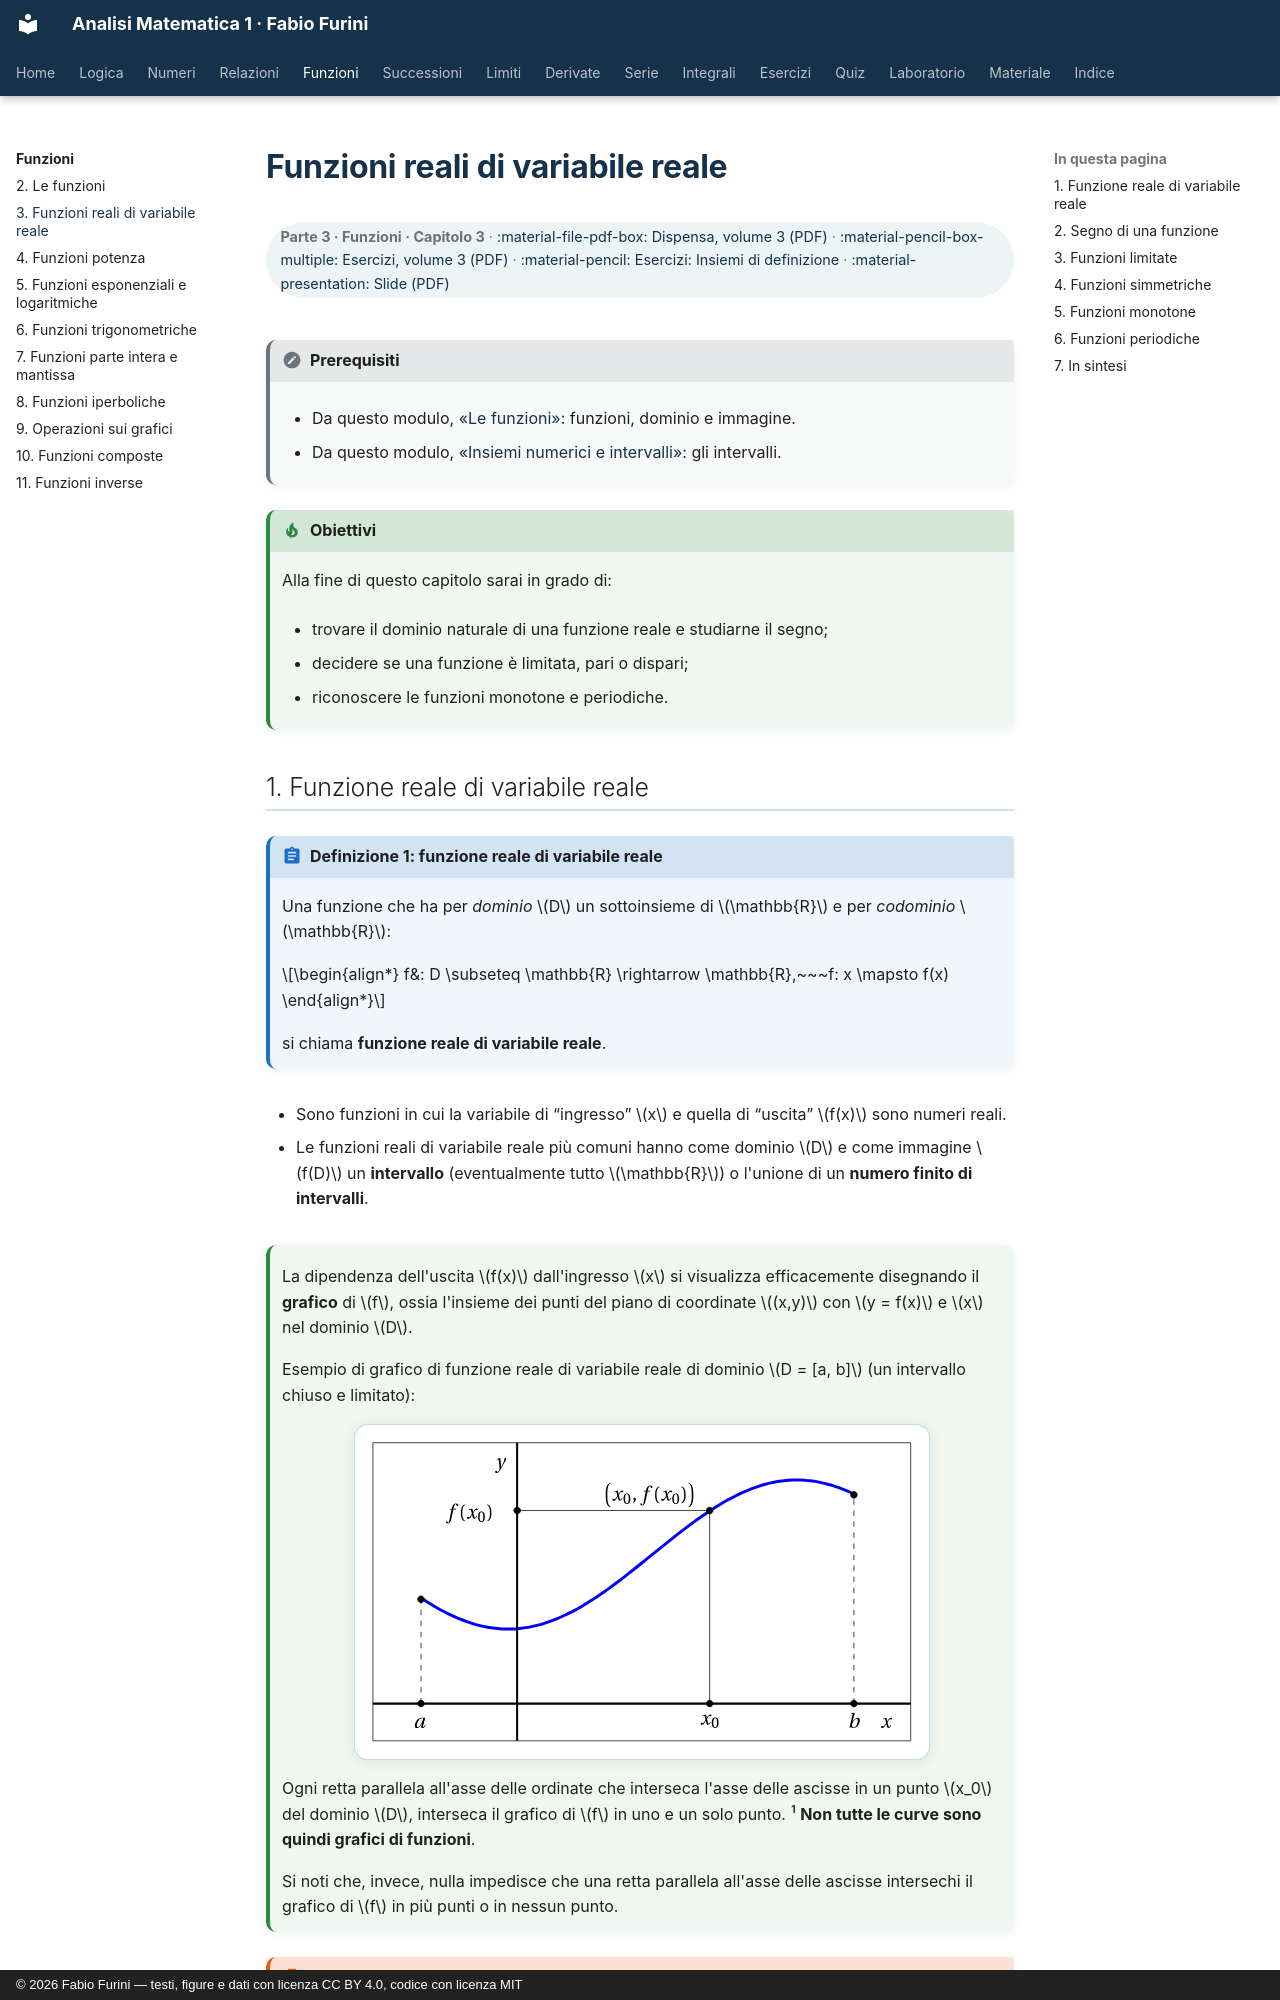

repository: fabiofurini/analisi-matematica-1 · page: funzioni/02-funzioni-reali/index.html · generator: mkdocs · copyright: © 2026 Fabio Furini — testi, figure e dati con licenza CC BY 4.0, codice con licenza MIT

---
title: "Funzioni reali di variabile reale"
---

# Funzioni reali di variabile reale

<div class="info-capitolo" markdown>

**Parte 3 · Funzioni · Capitolo 3** · [:material-file-pdf-box: Dispensa, volume 3 (PDF)](../pdf/dispensa-3-funzioni.pdf) · [:material-pencil-box-multiple: Esercizi, volume 3 (PDF)](../pdf/esercizi-3-funzioni.pdf) · [:material-pencil: Esercizi: Insiemi di definizione](../esercizi/es-funzioni-01-insiemi-definizione.md) · [:material-presentation: Slide (PDF)](../pdf/slide-funzioni-02-funzioni-reali.pdf)

</div>

!!! nota "Prerequisiti"

    - Da questo modulo, [«Le funzioni»](https://fabiofurini.github.io/analisi-matematica-1/funzioni/01-funzioni/): funzioni, dominio e immagine.

    - Da questo modulo, [«Insiemi numerici e intervalli»](https://fabiofurini.github.io/analisi-matematica-1/numeri/02-insiemi-numerici/): gli intervalli.

!!! chiave "Obiettivi"

    Alla fine di questo capitolo sarai in grado di:

    - trovare il dominio naturale di una funzione reale e studiarne il segno;

    - decidere se una funzione è limitata, pari o dispari;

    - riconoscere le funzioni monotone e periodiche.
